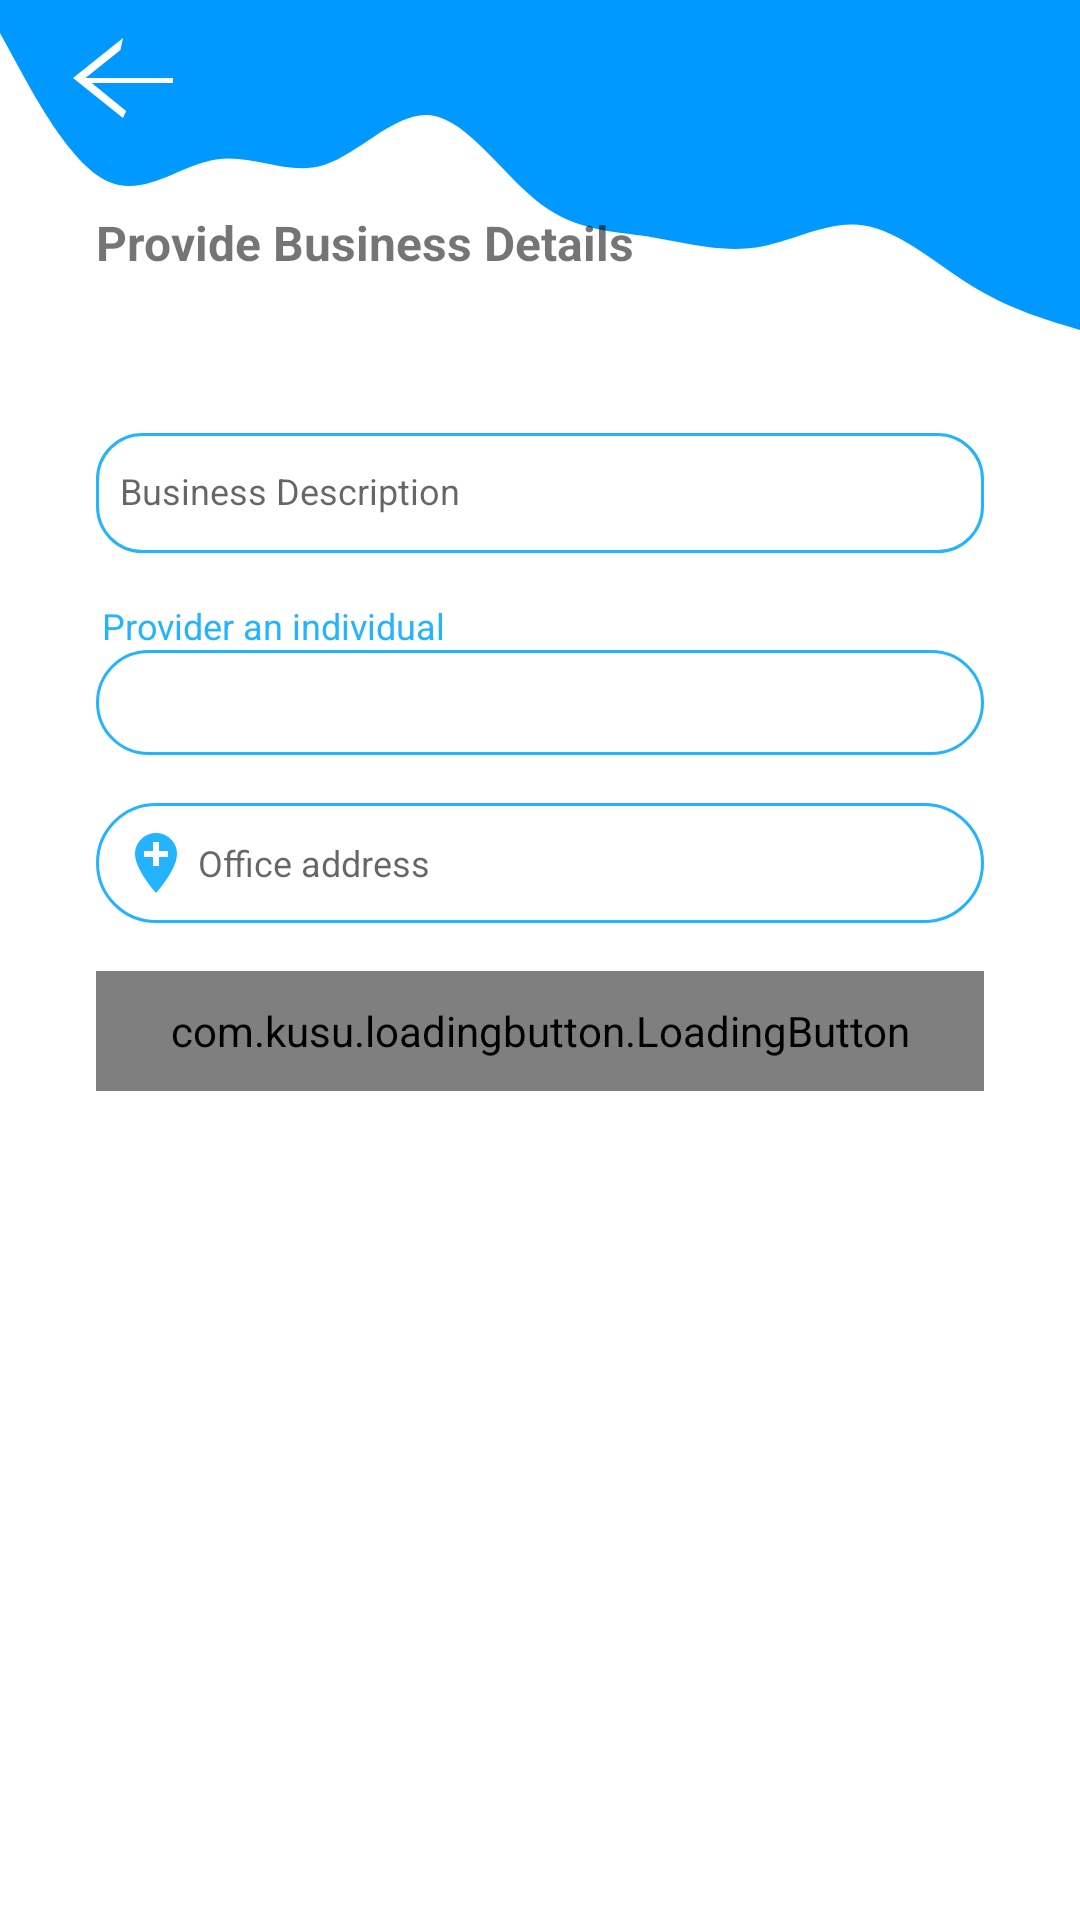

Android layout source for this screen:
<!-- AndroidManifest.xml: application theme Theme.SellIt -->
<!-- res/layout/activity_register_provider.xml -->
<?xml version="1.0" encoding="utf-8"?>
<FrameLayout xmlns:android="http://schemas.android.com/apk/res/android"
    xmlns:app="http://schemas.android.com/apk/res-auto"
    xmlns:tools="http://schemas.android.com/tools"
    android:layout_width="match_parent"
    android:layout_height="match_parent"
    >
    <ScrollView
        android:layout_width="match_parent"
        android:layout_height="match_parent">
        <LinearLayout
            android:layout_width="match_parent"
            android:layout_height="wrap_content"
            android:orientation="vertical" >

            <androidx.constraintlayout.widget.ConstraintLayout
                android:id="@+id/cnst_send_provider_details_container"
                android:layout_width="match_parent"
                android:layout_height="match_parent">

                <com.kusu.loadingbutton.LoadingButton
                    android:id="@+id/btn_submit_provider_details"
                    android:layout_width="0dp"
                    android:layout_height="40dp"
                    android:layout_marginStart="32dp"
                    android:layout_marginTop="16dp"
                    android:layout_marginEnd="32dp"
                    android:background="@drawable/rounded_bg"
                    android:text="Submit"
                    android:textColor="@color/white"
                    app:layout_constraintEnd_toEndOf="parent"
                    app:layout_constraintHorizontal_bias="0.0"
                    app:layout_constraintStart_toStartOf="parent"
                    app:layout_constraintTop_toBottomOf="@+id/edtx_office_address"
                    app:lb_cornerRadius="30dp"
                    app:lb_isShadowEnable="false" />

                <Spinner
                    android:id="@+id/spn_is_individual"
                    android:layout_width="0dp"
                    android:layout_height="35dp"
                    android:layout_marginStart="32dp"
                    android:layout_marginEnd="32dp"
                    android:background="@drawable/rounded_boaders"
                    app:layout_constraintEnd_toEndOf="parent"
                    app:layout_constraintHorizontal_bias="0.0"
                    app:layout_constraintStart_toStartOf="parent"
                    app:layout_constraintTop_toBottomOf="@+id/txt_is_individual" />

                <TextView
                    android:id="@+id/txt_is_individual"
                    android:layout_width="0dp"
                    android:layout_height="wrap_content"
                    android:layout_marginStart="34dp"
                    android:layout_marginTop="16dp"
                    android:fontFamily="sans-serif"
                    android:text="Provider an individual"
                    android:textColor="@color/color_primary_blend"
                    android:textSize="12sp"
                    app:layout_constraintEnd_toEndOf="parent"
                    app:layout_constraintStart_toStartOf="parent"
                    app:layout_constraintTop_toBottomOf="@+id/et_register_provider_bussiness_desc" />

                <EditText
                    android:id="@+id/edtx_office_address"
                    android:layout_width="0dp"
                    android:layout_height="wrap_content"
                    android:layout_marginStart="32dp"
                    android:layout_marginTop="16dp"
                    android:layout_marginEnd="32dp"
                    android:background="@drawable/rounded_boaders"
                    android:drawableStart="@drawable/location_icon"
                    android:drawablePadding="2dp"
                    android:ems="10"
                    android:hint="Office address"
                    android:inputType="textPersonName"
                    android:padding="8dp"
                    android:textSize="12sp"
                    app:layout_constraintEnd_toEndOf="parent"
                    app:layout_constraintStart_toStartOf="parent"
                    app:layout_constraintTop_toBottomOf="@+id/spn_is_individual" />

                <TextView
                    android:id="@+id/edtx_signup_error_message"
                    android:layout_width="wrap_content"
                    android:layout_height="wrap_content"
                    android:layout_marginTop="16dp"
                    android:textColor="@color/color_secondary_blend"
                    android:textSize="12sp"
                    android:visibility="visible"
                    app:layout_constraintEnd_toEndOf="parent"
                    app:layout_constraintStart_toStartOf="parent"
                    app:layout_constraintTop_toBottomOf="@+id/view13" />

                <EditText
                    android:id="@+id/et_register_provider_bussiness_desc"
                    android:layout_width="0dp"
                    android:layout_height="40dp"
                    android:layout_marginStart="32dp"
                    android:layout_marginTop="2dp"
                    android:layout_marginEnd="32dp"
                    android:background="@drawable/input_text_area_bg"
                    android:drawablePadding="4dp"
                    android:ems="10"
                    android:hint="Business Description"
                    android:includeFontPadding="false"
                    android:inputType="text|textMultiLine"
                    android:maxLength="200"
                    android:maxLines="4"
                    android:padding="8dp"
                    android:paddingLeft="4dp"
                    android:paddingRight="4dp"
                    android:scrollHorizontally="false"
                    android:singleLine="false"
                    android:textSize="12sp"
                    app:layout_constraintEnd_toEndOf="parent"
                    app:layout_constraintStart_toStartOf="parent"
                    app:layout_constraintTop_toBottomOf="@+id/edtx_signup_error_message" />

                <View
                    android:id="@+id/view13"
                    android:layout_width="wrap_content"
                    android:layout_height="110dp"
                    android:background="@drawable/login_bg"
                    app:layout_constraintEnd_toEndOf="parent"
                    app:layout_constraintStart_toStartOf="parent"
                    app:layout_constraintTop_toTopOf="parent" />

                <TextView
                    android:id="@+id/textView16"
                    android:layout_width="wrap_content"
                    android:layout_height="wrap_content"
                    android:layout_marginStart="32dp"
                    android:layout_marginTop="70dp"
                    android:text="Provide Business Details"
                    android:textSize="16sp"
                    android:textStyle="bold"
                    app:layout_constraintStart_toStartOf="parent"
                    app:layout_constraintTop_toTopOf="parent" />

                <ImageView
                    android:id="@+id/iv_back_arrow"
                    android:layout_width="wrap_content"
                    android:layout_height="wrap_content"
                    android:layout_marginStart="16dp"
                    android:layout_marginTop="6dp"
                    app:layout_constraintStart_toStartOf="parent"
                    app:layout_constraintTop_toTopOf="parent"
                    app:srcCompat="@drawable/back_arrow_icon"
                    app:tint="@color/white" />

            </androidx.constraintlayout.widget.ConstraintLayout>
        </LinearLayout>
    </ScrollView>

</FrameLayout>
<!-- resources referenced by this layout -->
<resources>
  <color name="color_primary_blend">#24b3fe</color>
  <color name="color_secondary_blend">#fd7400</color>
  <color name="white">#FFFFFFFF</color>
  <!-- drawable back_arrow_icon (drawable) -->
  <vector android:height="40dp" android:tint="?attr/colorControlNormal"
      android:viewportHeight="24" android:viewportWidth="24"
      android:width="50dp" xmlns:android="http://schemas.android.com/apk/res/android">
      <path android:fillColor="@android:color/white" android:pathData="M20,12H6.0l5.59,-5.59L12,4l-8,8 8,8 0.5,-1.41L7.,13H20v-4z"/>
  </vector>
  <!-- drawable input_text_area_bg (drawable) -->
  <?xml version="1.0" encoding="utf-8"?>
  <shape xmlns:android="http://schemas.android.com/apk/res/android">
  
      <stroke android:color="@color/color_primary_blend" android:width="1dp"/>
      <corners android:radius="15dp"/>
  </shape>
  <!-- drawable location_icon (drawable) -->
  <vector xmlns:android="http://schemas.android.com/apk/res/android"
      android:width="24dp"
      android:height="24dp"
      android:viewportWidth="24"
      android:viewportHeight="24"
      android:tint="@color/color_primary_blend">
    <path
        android:fillColor="@android:color/white"
        android:pathData="M12,2C8.14,2 5,5.14 5,9c0,5.25 7,13 7,13s7,-7.75 7,-13c0,-3.86 -3.14,-7 -7,-7zM16,10h-3v3h-2v-3L8,10L8,8h3L11,5h2v3h3v2z"/>
  </vector>
  <!-- drawable login_bg (drawable) -->
  <vector xmlns:android="http://schemas.android.com/apk/res/android"
      android:width="1440dp"
      android:height="320dp"
      android:viewportWidth="1440"
      android:viewportHeight="320">
    <path
        android:pathData="M0,32L24,64C48,96 96,160 144,176C192,192 240,160 288,154.7C336,149 384,171 432,160C480,149 528,107 576,112C624,117 672,171 720,197.3C768,224 816,224 864,229.3C912,235 960,245 1008,240C1056,235 1104,213 1152,218.7C1200,224 1248,256 1296,277.3C1344,299 1392,309 1416,314.7L1440,320L1440,0L1416,0C1392,0 1344,0 1296,0C1248,0 1200,0 1152,0C1104,0 1056,0 1008,0C960,0 912,0 864,0C816,0 768,0 720,0C672,0 624,0 576,0C528,0 480,0 432,0C384,0 336,0 288,0C240,0 192,0 144,0C96,0 48,0 24,0L0,0Z"
        android:fillColor="#0099ff"/>
  </vector>
  <!-- drawable rounded_bg (drawable) -->
  <?xml version="1.0" encoding="utf-8"?>
  <shape xmlns:android="http://schemas.android.com/apk/res/android">
      <solid android:color="@color/color_primary_blend"/>
      <corners android:radius="100dp"/>
  </shape>
  <!-- drawable rounded_boaders (drawable) -->
  <?xml version="1.0" encoding="utf-8"?>
  <shape android:shape="rectangle" xmlns:android="http://schemas.android.com/apk/res/android">
      <stroke android:color="@color/color_primary_blend" android:width="1dp"/>
      <corners android:radius="100dp"/>
  </shape>
  <style name="Theme.SellIt" parent="Theme.MaterialComponents.DayNight.NoActionBar">
          
          <item name="colorPrimary">@color/color_primary</item>
          <item name="colorPrimaryVariant">@color/color_primary_blend</item>
          <item name="colorOnPrimary">@color/white</item>
          
          <item name="colorSecondary">@color/color_secondary</item>
          <item name="colorSecondaryVariant">@color/color_secondary_blend</item>
          <item name="colorOnSecondary">@color/black</item>
          
          <item name="android:statusBarColor" tools:targetApi="l">?attr/colorPrimaryVariant</item>
          
      </style>
  <color name="color_primary">#3c4cac</color>
  <color name="color_secondary">#7ed958</color>
  <color name="black">#FF000000</color>
</resources>
